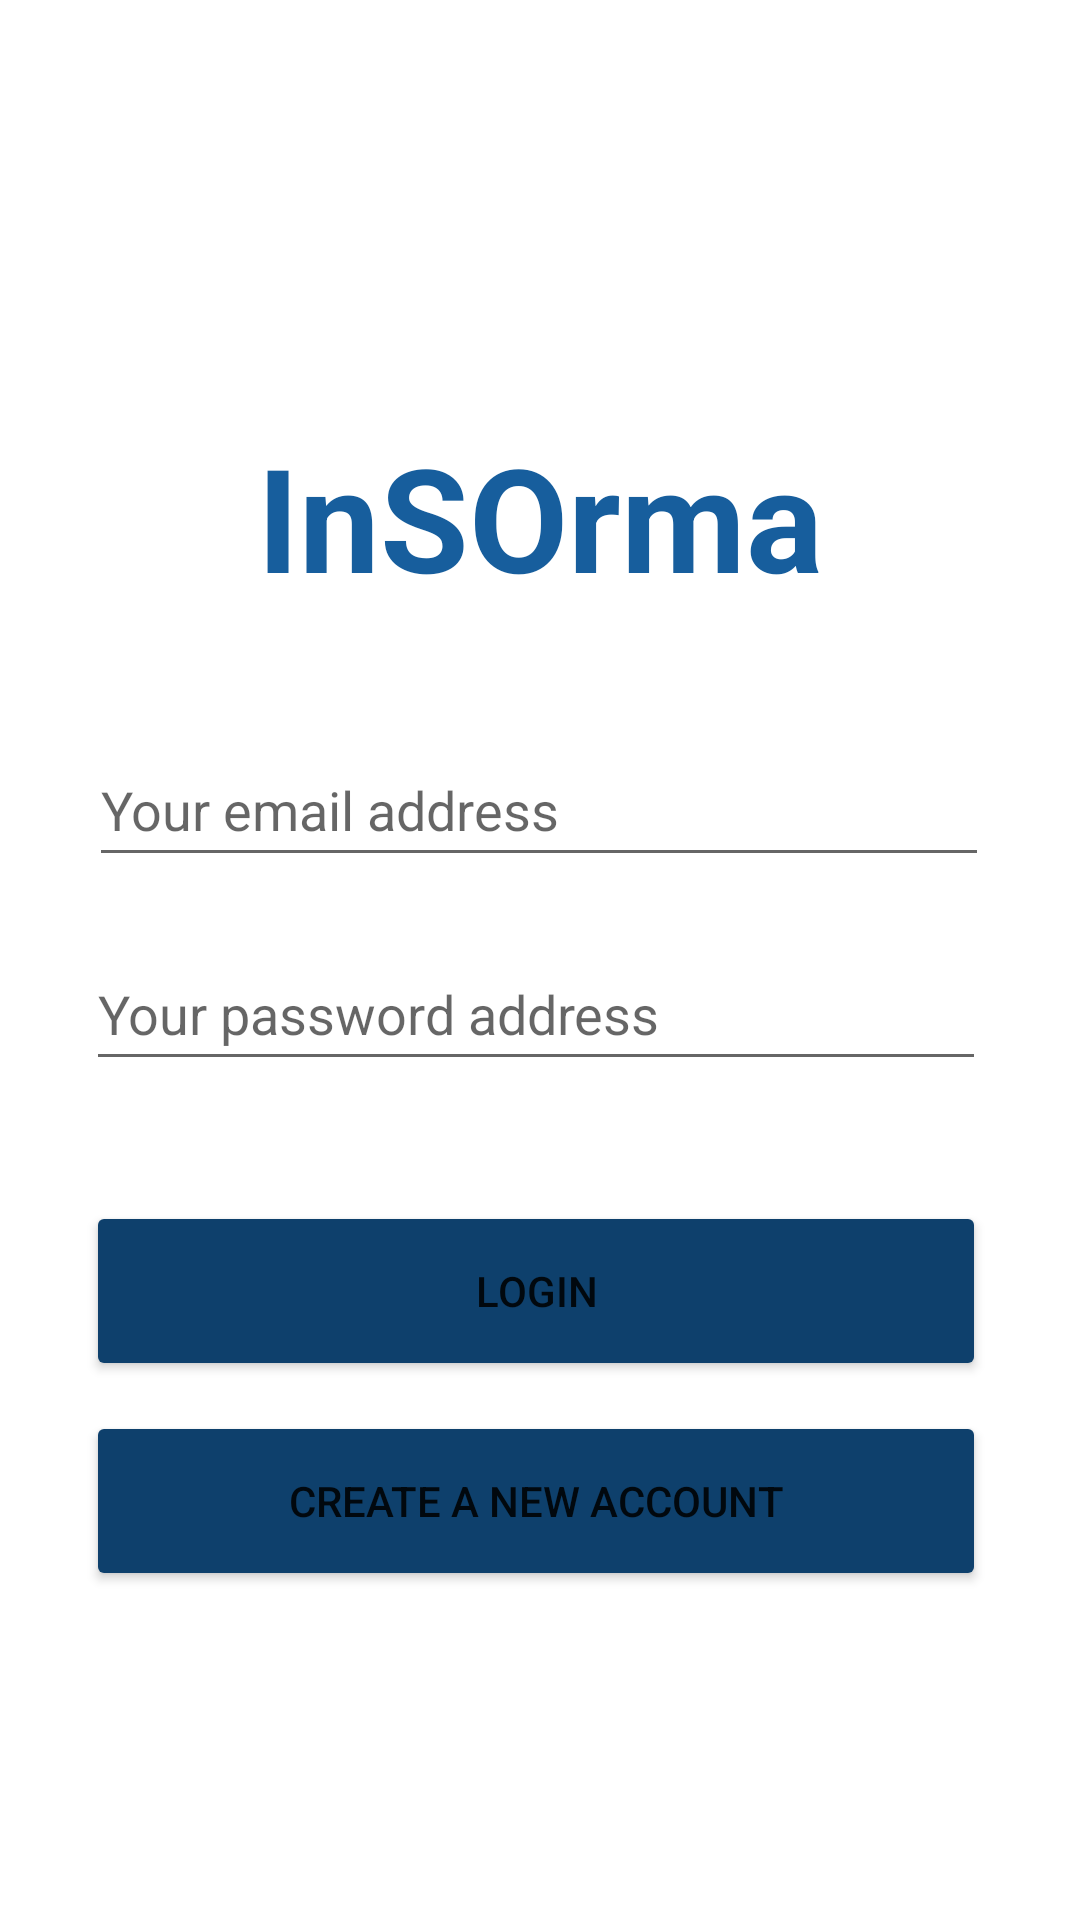

Android layout source for this screen:
<!-- AndroidManifest.xml: application theme Theme.InSOrma -->
<!-- res/layout/activity_main.xml -->
<?xml version="1.0" encoding="utf-8"?>
<androidx.constraintlayout.widget.ConstraintLayout xmlns:android="http://schemas.android.com/apk/res/android"
    xmlns:app="http://schemas.android.com/apk/res-auto"
    xmlns:tools="http://schemas.android.com/tools"
    android:layout_width="match_parent"
    android:layout_height="match_parent"
    tools:context=".MainActivity">

    <TextView
        android:id="@+id/title"
        android:layout_width="wrap_content"
        android:layout_height="wrap_content"
        android:layout_marginTop="140dp"
        android:text="@string/app_name"
        android:textColor="@color/brighter_primary"
        android:textSize="48sp"
        android:textStyle="bold"
        app:layout_constraintEnd_toEndOf="parent"
        app:layout_constraintStart_toStartOf="parent"
        app:layout_constraintTop_toTopOf="parent" />

    <EditText
        android:id="@+id/email_address"
        android:layout_width="300dp"
        android:layout_height="wrap_content"
        android:layout_marginTop="40dp"
        android:autofillHints="emailAddress"
        android:hint="@string/email_placeholder"
        android:inputType="textEmailAddress"
        android:minHeight="48dp"
        app:layout_constraintEnd_toEndOf="parent"
        app:layout_constraintHorizontal_bias="0.495"
        app:layout_constraintStart_toStartOf="parent"
        app:layout_constraintTop_toBottomOf="@+id/title" />

    <EditText
        android:id="@+id/password"
        android:layout_width="300dp"
        android:layout_height="wrap_content"
        android:layout_marginTop="20dp"
        android:autofillHints="emailAddress"
        android:hint="@string/password_placeholder"
        android:inputType="textPassword"
        android:minHeight="48dp"
        app:layout_constraintEnd_toEndOf="parent"
        app:layout_constraintHorizontal_bias="0.477"
        app:layout_constraintStart_toStartOf="parent"
        app:layout_constraintTop_toBottomOf="@+id/email_address" />

    <Button
        android:id="@+id/login_btn"
        android:layout_width="300dp"
        android:layout_height="60dp"
        android:layout_marginTop="40dp"
        android:text="@string/login_btn"
        android:backgroundTint="@color/primary"
        app:layout_constraintEnd_toEndOf="parent"
        app:layout_constraintHorizontal_bias="0.477"
        app:layout_constraintStart_toStartOf="parent"
        app:layout_constraintTop_toBottomOf="@+id/password" />

    <Button
        android:id="@+id/new_account_btn"
        android:layout_width="300dp"
        android:layout_height="60dp"
        android:text="@string/new_account_btn"
        android:layout_marginTop="10dp"
        android:backgroundTint="@color/primary"
        app:layout_constraintBottom_toBottomOf="parent"
        app:layout_constraintEnd_toEndOf="parent"
        app:layout_constraintHorizontal_bias="0.477"
        app:layout_constraintStart_toStartOf="parent"
        app:layout_constraintTop_toBottomOf="@+id/login_btn"
        app:layout_constraintVertical_bias="0.0" />

</androidx.constraintlayout.widget.ConstraintLayout>
<!-- resources referenced by this layout -->
<resources>
  <color name="brighter_primary">#175E9D</color>
  <color name="primary">#0E406C</color>
  <string name="app_name">InSOrma</string>
  <string name="email_placeholder">Your email address</string>
  <string name="login_btn">Login</string>
  <string name="new_account_btn">Create a new account</string>
  <string name="password_placeholder">Your password address</string>
  <style name="Theme.InSOrma" parent="Theme.MaterialComponents.DayNight.DarkActionBar">
          
          <item name="colorPrimary">@color/primary</item>
          <item name="colorPrimaryVariant">@color/primary</item>
          <item name="colorOnPrimary">@color/white</item>
          
          <item name="colorSecondary">@color/teal_200</item>
          <item name="colorSecondaryVariant">@color/teal_700</item>
          <item name="colorOnSecondary">@color/black</item>
          
          <item name="android:statusBarColor" tools:targetApi="l">?attr/colorPrimaryVariant</item>
          
      </style>
  <color name="white">#FFFFFFFF</color>
  <color name="teal_200">#FF03DAC5</color>
  <color name="teal_700">#FF018786</color>
  <color name="black">#FF000000</color>
</resources>
